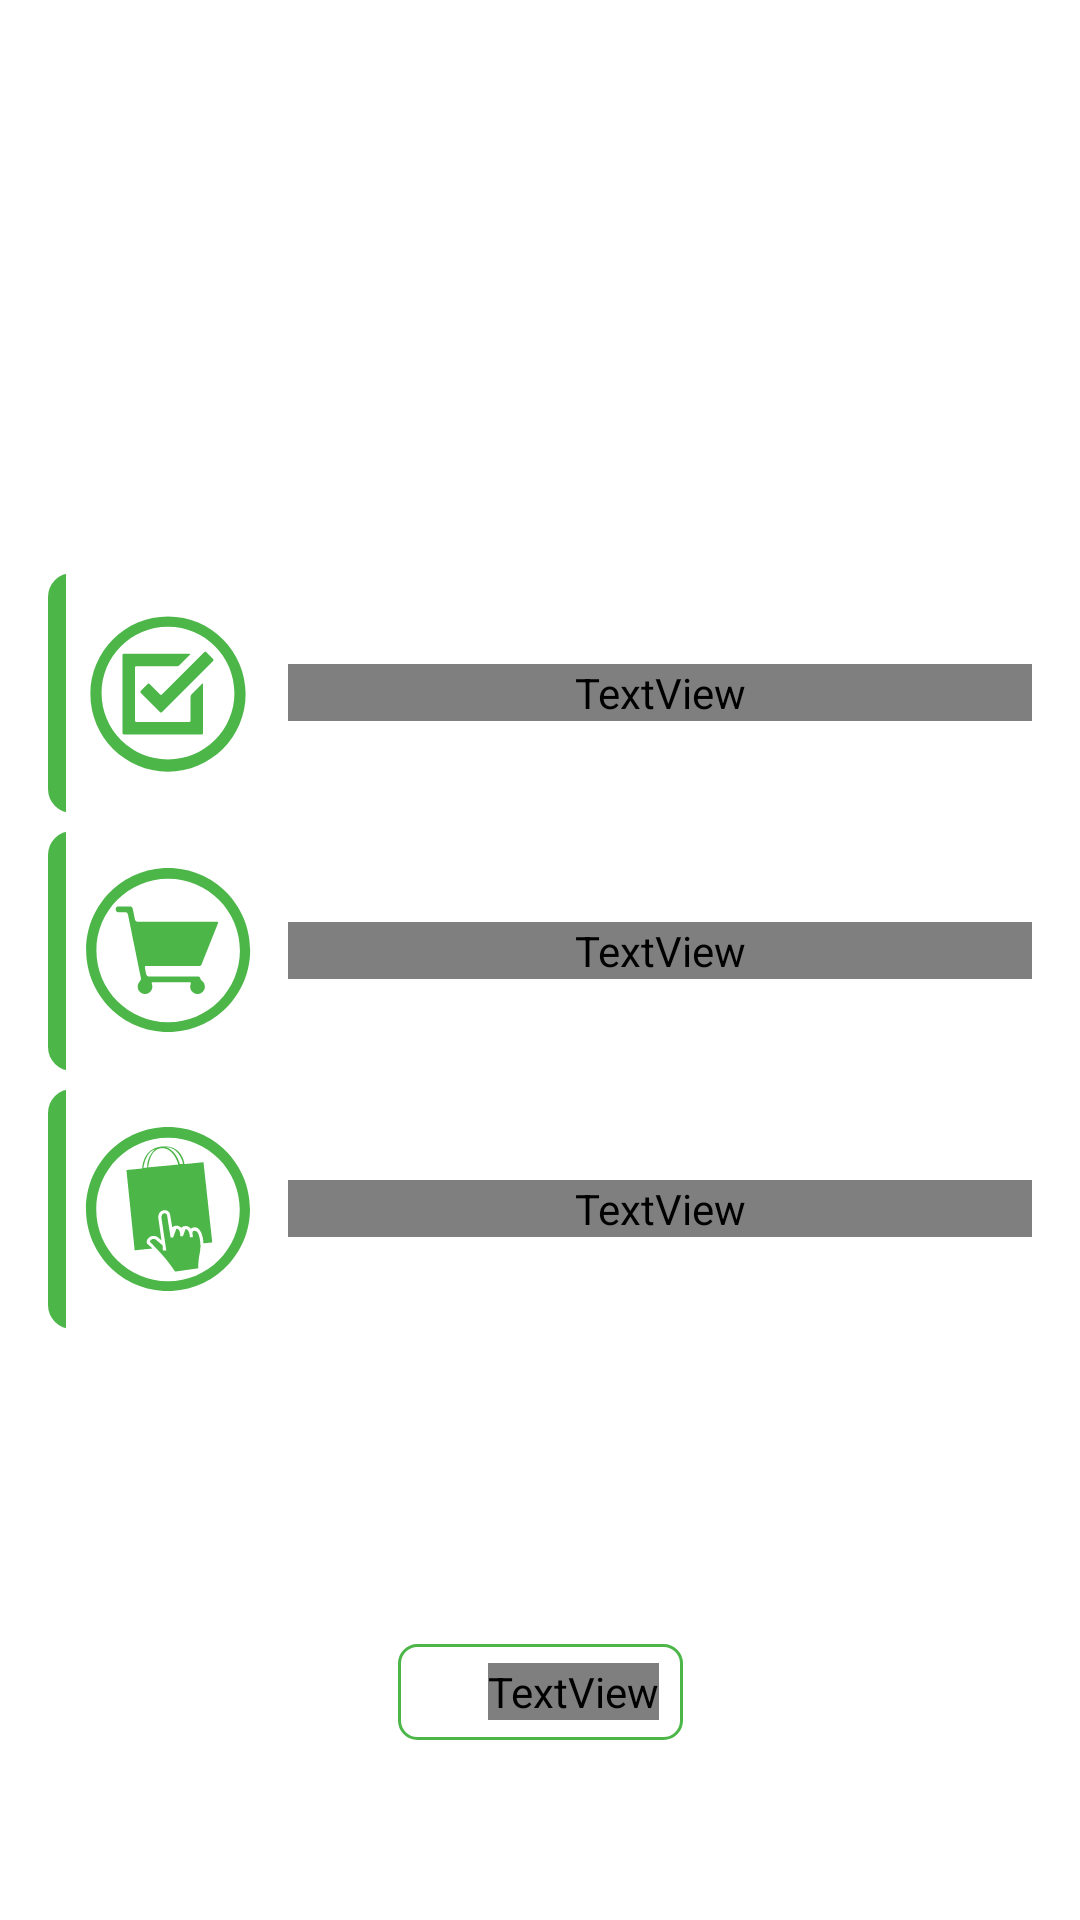

The Android layout XML behind this screen, and the referenced resources:
<!-- AndroidManifest.xml: application theme Theme.FrutasYVerduras -->
<!-- res/layout/fragment_home.xml -->
<?xml version="1.0" encoding="utf-8"?>
<FrameLayout xmlns:android="http://schemas.android.com/apk/res/android"
    xmlns:tools="http://schemas.android.com/tools"
    android:layout_width="match_parent"
    android:layout_height="match_parent"
    xmlns:app="http://schemas.android.com/apk/res-auto"
    tools:context=".home.view.FragmentHome">
    <androidx.constraintlayout.widget.ConstraintLayout
        android:layout_width="match_parent"
        android:layout_height="match_parent"
        android:layout_marginStart="16dp"
        android:layout_marginEnd="16dp">

        <LinearLayout
            android:layout_width="match_parent"
            android:layout_height="wrap_content"
            android:orientation="vertical"
            app:layout_constraintBottom_toBottomOf="parent"
            app:layout_constraintEnd_toEndOf="parent"
            app:layout_constraintStart_toStartOf="parent"
            app:layout_constraintTop_toTopOf="parent">

            <androidx.cardview.widget.CardView
                android:id="@+id/cvCreateRequisition"
                android:layout_width="match_parent"
                android:layout_height="wrap_content"
                android:layout_marginBottom="6dp"
                android:background="@android:color/transparent"
                app:cardBackgroundColor="@android:color/transparent"
                app:cardCornerRadius="8dp"
                app:cardElevation="0dp">

                <LinearLayout
                    android:layout_width="match_parent"
                    android:layout_height="80dp"
                    android:background="@drawable/bg_home_card"
                    android:orientation="horizontal">

                    <ImageView
                        android:layout_width="80dp"
                        android:layout_height="80dp"
                        android:background="@android:color/transparent"
                        android:padding="12dp"
                        android:src="@drawable/ic_checked"
                        app:tint="@color/primary"
                        tools:ignore="ContentDescription" />

                    <TextView
                        android:layout_width="match_parent"
                        android:layout_height="wrap_content"
                        android:layout_gravity="center"
                        android:fontFamily="@font/roboto_bold"
                        android:text="@string/create_requisition"
                        android:textColor="@color/primary"
                        android:textSize="26sp"
                        android:textStyle="bold" />
                </LinearLayout>

            </androidx.cardview.widget.CardView>

            <androidx.cardview.widget.CardView
                android:id="@+id/cvTrackOrder"
                android:layout_width="match_parent"
                android:layout_height="wrap_content"
                android:layout_marginBottom="6dp"
                android:background="@android:color/transparent"
                app:cardBackgroundColor="@android:color/transparent"
                app:cardCornerRadius="8dp"
                app:cardElevation="0dp">

                <LinearLayout
                    android:layout_width="match_parent"
                    android:layout_height="80dp"
                    android:background="@drawable/bg_home_card"
                    android:orientation="horizontal">

                    <ImageView
                        android:layout_width="80dp"
                        android:layout_height="80dp"
                        android:background="@android:color/transparent"
                        android:padding="12dp"
                        app:tint="@color/primary"
                        android:src="@drawable/ic_shopping_cart"
                        tools:ignore="ContentDescription" />

                    <TextView
                        android:layout_width="match_parent"
                        android:layout_height="wrap_content"
                        android:layout_gravity="center"
                        android:fontFamily="@font/roboto_bold"
                        android:text="@string/track_your_order"
                        android:textColor="@color/primary"
                        android:textSize="26sp"
                        android:textStyle="bold" />
                </LinearLayout>

            </androidx.cardview.widget.CardView>

            <androidx.cardview.widget.CardView
                android:id="@+id/cvPreviousOrder"
                android:layout_width="match_parent"
                android:layout_height="wrap_content"
                android:layout_marginBottom="6dp"
                android:background="@android:color/transparent"
                app:cardBackgroundColor="@android:color/transparent"
                app:cardCornerRadius="8dp"
                app:cardElevation="0dp">

                <LinearLayout
                    android:layout_width="match_parent"
                    android:layout_height="80dp"
                    android:background="@drawable/bg_home_card"
                    android:orientation="horizontal">

                    <ImageView
                        android:layout_width="80dp"
                        android:layout_height="80dp"
                        android:background="@android:color/transparent"
                        android:padding="12dp"
                        app:tint="@color/primary"
                        android:src="@drawable/ic_prestashop"
                        tools:ignore="ContentDescription" />

                    <TextView
                        android:layout_width="match_parent"
                        android:layout_height="wrap_content"
                        android:layout_gravity="center"
                        android:fontFamily="@font/roboto_bold"
                        android:text="@string/previous_orders"
                        android:textColor="@color/primary"
                        android:textSize="26sp"
                        android:textStyle="bold" />
                </LinearLayout>

            </androidx.cardview.widget.CardView>
        </LinearLayout>

        <LinearLayout
            android:id="@+id/llContactUs"
            android:layout_width="wrap_content"
            android:layout_height="32dp"
            android:orientation="horizontal"
            android:background="@drawable/bg_contact_us_button"
            android:paddingVertical="4dp"
            android:paddingHorizontal="8dp"
            android:elevation="8dp"
            app:layout_constraintStart_toStartOf="parent"
            app:layout_constraintBottom_toBottomOf="parent"
            app:layout_constraintEnd_toEndOf="parent"
            android:layout_marginBottom="60dp">

            <ImageView
                android:layout_width="wrap_content"
                android:layout_height="wrap_content"
                android:layout_gravity="center_vertical"
                android:padding="2dp"
                android:src="@drawable/ic_baseline_call_24"
                tools:ignore="ContentDescription" />

            <TextView
                android:layout_width="wrap_content"
                android:layout_height="wrap_content"
                android:layout_gravity="center_vertical"
                android:text="@string/contact_us"
                android:textColor="@color/white"
                android:fontFamily="@font/roboto_bold"
                android:textSize="16sp" />
        </LinearLayout>
    </androidx.constraintlayout.widget.ConstraintLayout>


</FrameLayout>
<!-- resources referenced by this layout -->
<resources>
  <color name="primary">#4DB649</color>
  <color name="white">#FFFFFFFF</color>
  <!-- drawable bg_contact_us_button (drawable) -->
  <?xml version="1.0" encoding="utf-8"?>
  <shape xmlns:android="http://schemas.android.com/apk/res/android">
      <solid android:color="@android:color/transparent"/>
      <stroke android:color="@color/primary" android:width="1dp" />
      <corners android:radius="6dp"/>
  </shape>
  <!-- drawable bg_home_card (drawable) -->
  <?xml version="1.0" encoding="utf-8"?>
  <layer-list xmlns:android="http://schemas.android.com/apk/res/android">
      <item android:width="6dp">
          <shape android:shape="rectangle">
              <solid android:color="@color/primary" />
              <corners android:bottomLeftRadius="8dp"
                  android:topLeftRadius="8dp"/>
          </shape>
      </item>
      <item android:left="6dp">
          <shape android:shape="rectangle">
              <solid android:color="#CBFFFFFF" />
              <corners android:topRightRadius="8dp"
                  android:bottomRightRadius="8dp"/>
          </shape>
      </item>
  </layer-list>
  <!-- drawable ic_baseline_call_24 (drawable) -->
  <vector xmlns:android="http://schemas.android.com/apk/res/android"
      android:width="18dp"
      android:height="18dp"
      android:tint="#FFFFFF"
      android:viewportWidth="24"
      android:viewportHeight="24">
      <path
          android:fillColor="@android:color/white"
          android:pathData="M20.01,15.38c-1.23,0 -2.42,-0.2 -3.53,-0.56 -0.35,-0.12 -0.74,-0.03 -1.01,0.24l-1.57,1.97c-2.83,-1.35 -5.48,-3.9 -6.89,-6.83l1.95,-1.66c0.27,-0.28 0.35,-0.67 0.24,-1.02 -0.37,-1.11 -0.56,-2.3 -0.56,-3.53 0,-0.54 -0.45,-0.99 -0.99,-0.99H4.19C3.65,3 3,3.24 3,3.99 3,13.28 10.73,21 20.01,21c0.71,0 0.99,-0.63 0.99,-1.18v-3.45c0,-0.54 -0.45,-0.99 -0.99,-0.99z" />
  </vector>
  <!-- drawable ic_checked (drawable) -->
  <vector xmlns:android="http://schemas.android.com/apk/res/android"
      android:width="1000dp"
      android:height="1000dp"
      android:viewportWidth="1000"
      android:viewportHeight="1000">
    <path
        android:pathData="M626.9,672.1H311c-4.3,0 -7.7,-3.5 -7.7,-7.7V348.5c0,-4.3 3.5,-7.7 7.7,-7.7h243.2c4.3,0 10.2,-2.5 13.2,-5.5l63.4,-63.4c3,-3 2,-5.5 -2.3,-5.5H236.6c-4.3,0 -7.7,3.5 -7.7,7.7v464.6c0,4.3 3.5,7.7 7.7,7.7h464.6c4.3,0 7.7,-3.5 7.7,-7.7v-292c0,-4.3 -2.5,-5.3 -5.5,-2.3L640.1,508c-3,3 -5.5,8.9 -5.5,13.2v143.2C634.6,668.6 631.2,672.1 626.9,672.1zM379.3,446.2l-41.6,41.6c-3,3 -3,7.9 0,11L452.9,614c3,3 7.9,3 11,0l304.9,-304.9c3,-3 3,-7.9 0,-11l-41.6,-41.6c-3,-3 -7.9,-3 -11,0L463.9,508.9c-3,3 -7.9,3 -11,0l-62.6,-62.7C387.2,443.1 382.3,443.1 379.3,446.2L379.3,446.2z"
        android:fillColor="#04CB64"/>
    <path
        android:pathData="M500,44.4c-255.2,0 -462.1,206.9 -462.1,462.1S244.8,968.6 500,968.6s462.1,-206.9 462.1,-462.1S755.2,44.4 500,44.4zM500,895.8c-218.4,0 -395.4,-177 -395.4,-395.4S281.6,105 500,105s395.4,177 395.4,395.4S718.4,895.8 500,895.8z"
        android:fillColor="#04CB64"/>
  </vector>
  <string name="contact_us">Contact us</string>
  <string name="create_requisition">Create Requisition</string>
  <string name="previous_orders">Previous Orders</string>
  <string name="track_your_order">Track Your Order</string>
  <style name="Theme.FrutasYVerduras" parent="Theme.MaterialComponents.DayNight.NoActionBar">
          
          <item name="colorPrimary">@color/primary</item>
          <item name="colorPrimaryVariant">@color/primary_dark</item>
          <item name="colorOnPrimary">@color/white</item>
          
          <item name="colorSecondary">@color/primary</item>
          <item name="colorSecondaryVariant">@color/primary_dark</item>
          <item name="colorOnSecondary">@color/black</item>
          
          <item name="android:statusBarColor" tools:targetApi="l">?attr/colorPrimaryVariant</item>
          
      </style>
  <color name="primary_dark">#0F570C</color>
  <color name="black">#FF000000</color>
</resources>
